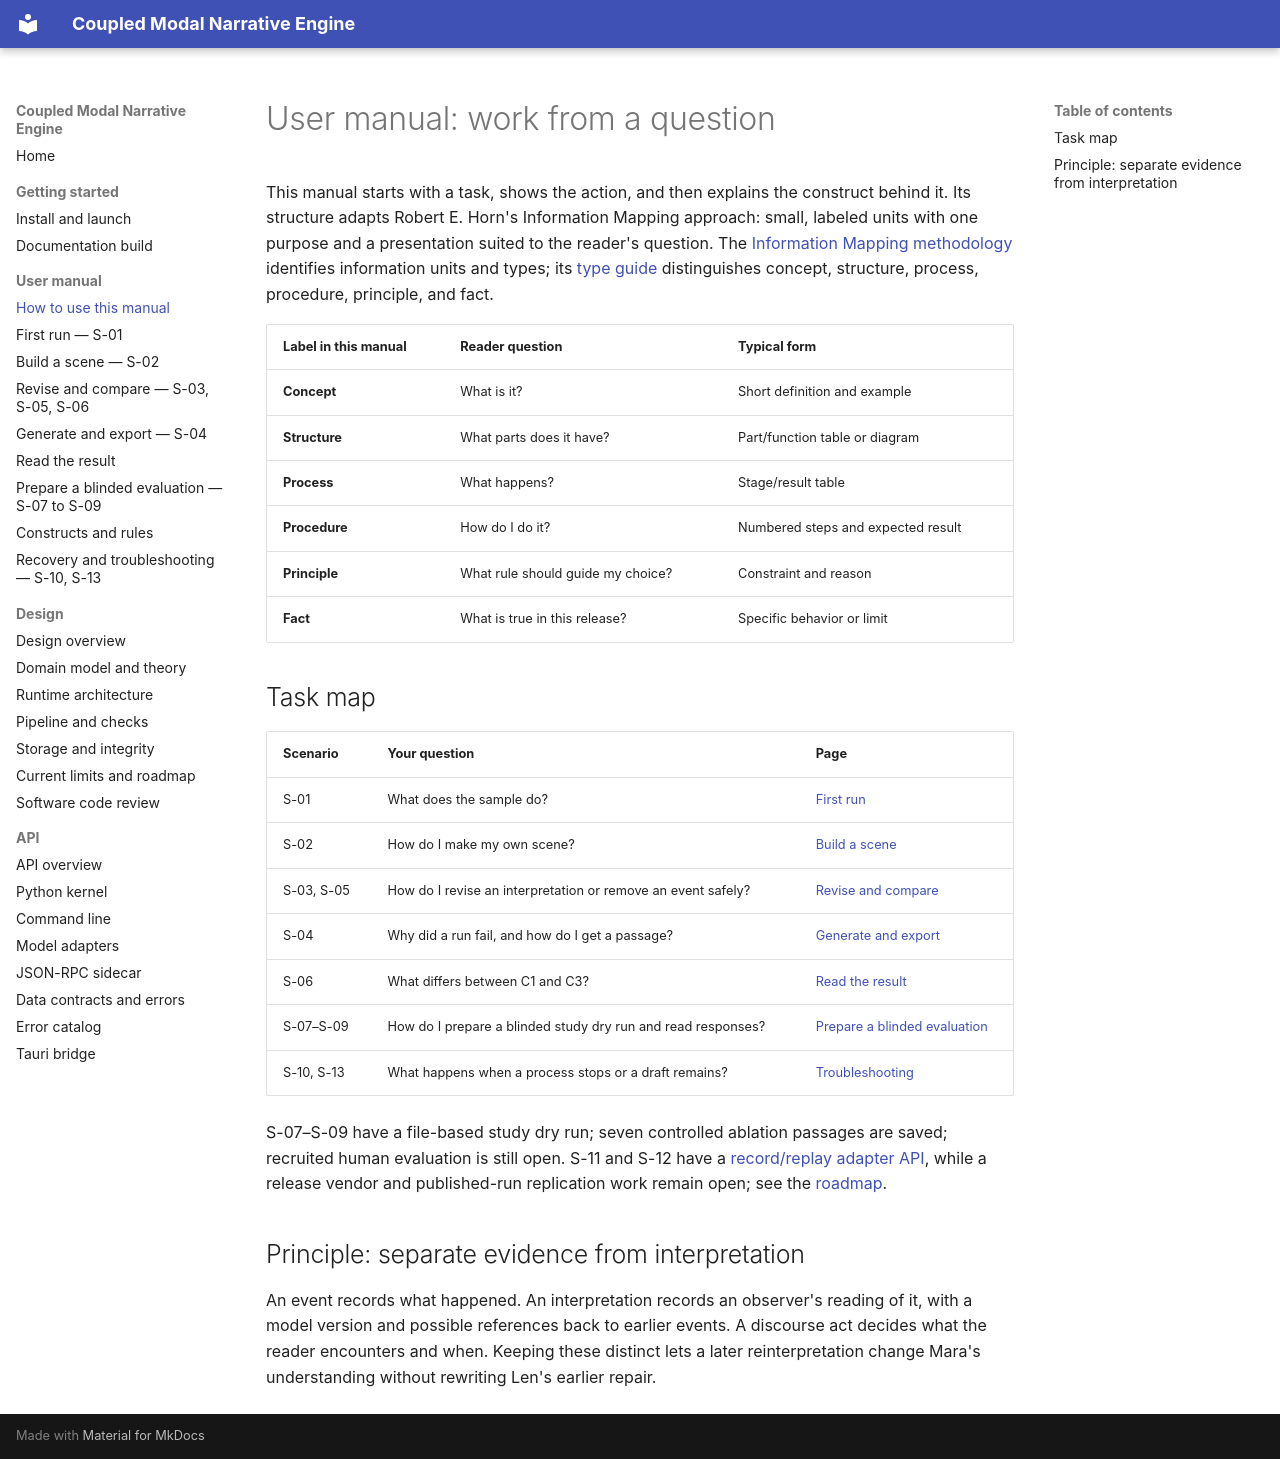

repository: mattbriggs/Coupled-Modal-Narrative-Engine · page: manual/index.html · generator: mkdocs

# User manual: work from a question

This manual starts with a task, shows the action, and then explains the construct behind it. Its structure adapts Robert E. Horn's Information Mapping approach: small, labeled units with one purpose and a presentation suited to the reader's question. The [Information Mapping methodology](https://informationmapping.com/pages/information-mapping-methodology) identifies information units and types; its [type guide](https://support.informationmapping.com/hc/en-us/articles/213446789-Present-your-information-in-a-clear-and-consistent-way) distinguishes concept, structure, process, procedure, principle, and fact.

| Label in this manual | Reader question | Typical form |
|---|---|---|
| **Concept** | What is it? | Short definition and example |
| **Structure** | What parts does it have? | Part/function table or diagram |
| **Process** | What happens? | Stage/result table |
| **Procedure** | How do I do it? | Numbered steps and expected result |
| **Principle** | What rule should guide my choice? | Constraint and reason |
| **Fact** | What is true in this release? | Specific behavior or limit |

## Task map

| Scenario | Your question | Page |
|---|---|---|
| S-01 | What does the sample do? | [First run](first-run.md) |
| S-02 | How do I make my own scene? | [Build a scene](build-scene.md) |
| S-03, S-05 | How do I revise an interpretation or remove an event safely? | [Revise and compare](revise-compare.md) |
| S-04 | Why did a run fail, and how do I get a passage? | [Generate and export](generate-export.md) |
| S-06 | What differs between C1 and C3? | [Read the result](read-output.md) |
| S-07–S-09 | How do I prepare a blinded study dry run and read responses? | [Prepare a blinded evaluation](evaluate-study.md) |
| S-10, S-13 | What happens when a process stops or a draft remains? | [Troubleshooting](troubleshooting.md) |

S-07–S-09 have a file-based study dry run; seven controlled ablation passages are saved; recruited human evaluation is still open. S-11 and S-12 have a [record/replay adapter API](../api/model-adapters.md), while a release vendor and published-run replication work remain open; see the [roadmap](../design/roadmap.md).

## Principle: separate evidence from interpretation

An event records what happened. An interpretation records an observer's reading of it, with a model version and possible references back to earlier events. A discourse act decides what the reader encounters and when. Keeping these distinct lets a later reinterpretation change Mara's understanding without rewriting Len's earlier repair.
